The GitHub repository Ericdroush/Tax_Sale contains a labelled image folder "data" with 4 categories: county view, map view, map wide view, street view. Examples follow, each with its label.

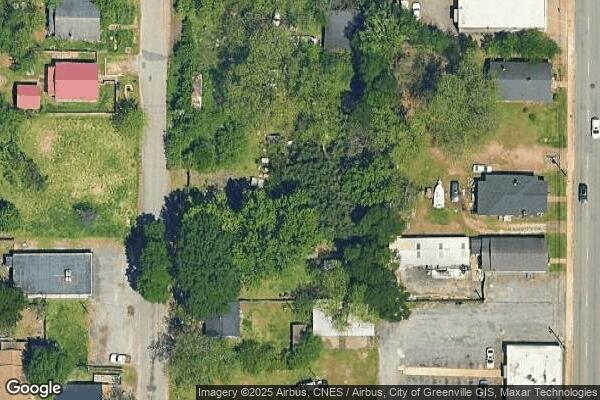
Label: map view

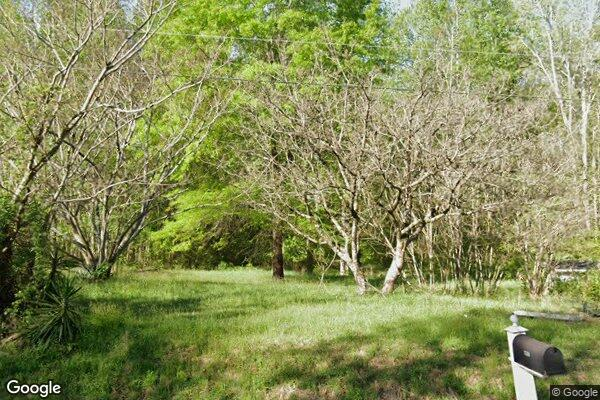
Label: street view

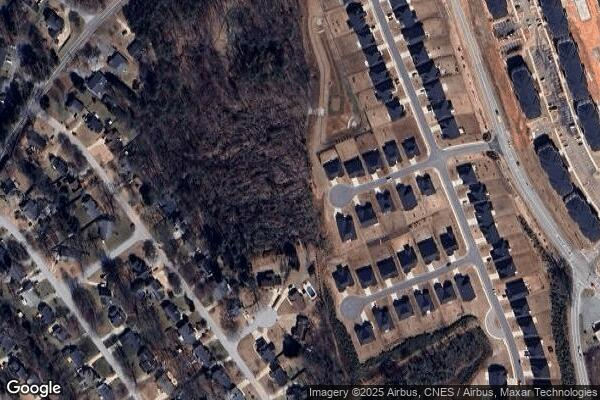
Label: map wide view

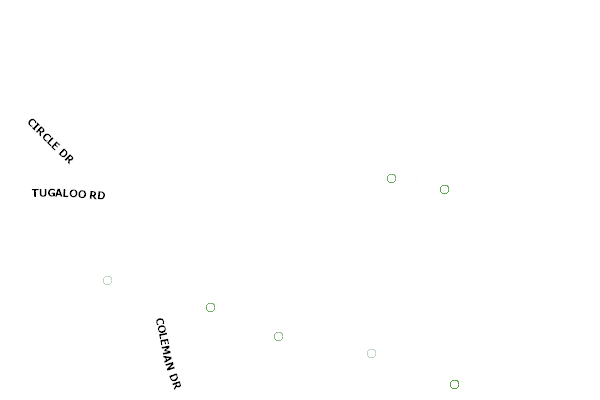
Label: county view

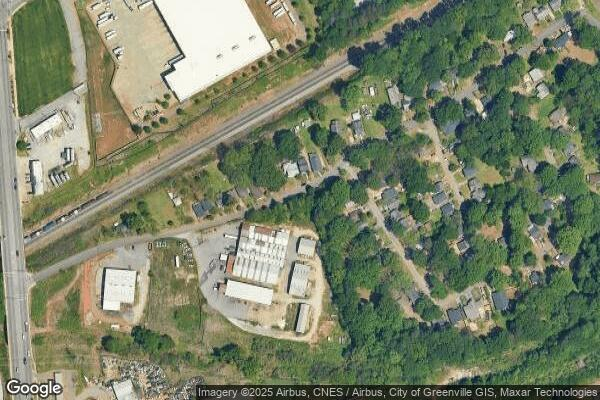
Label: map wide view

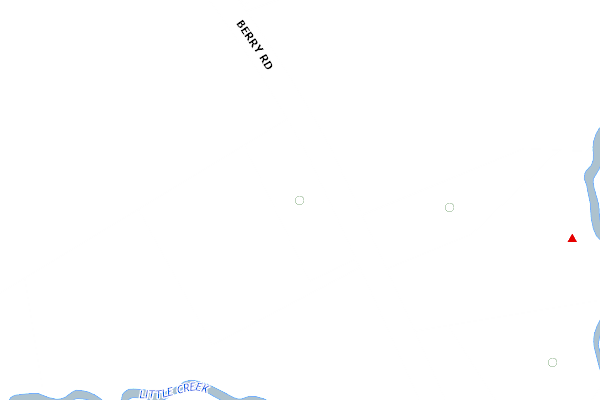
Label: county view
